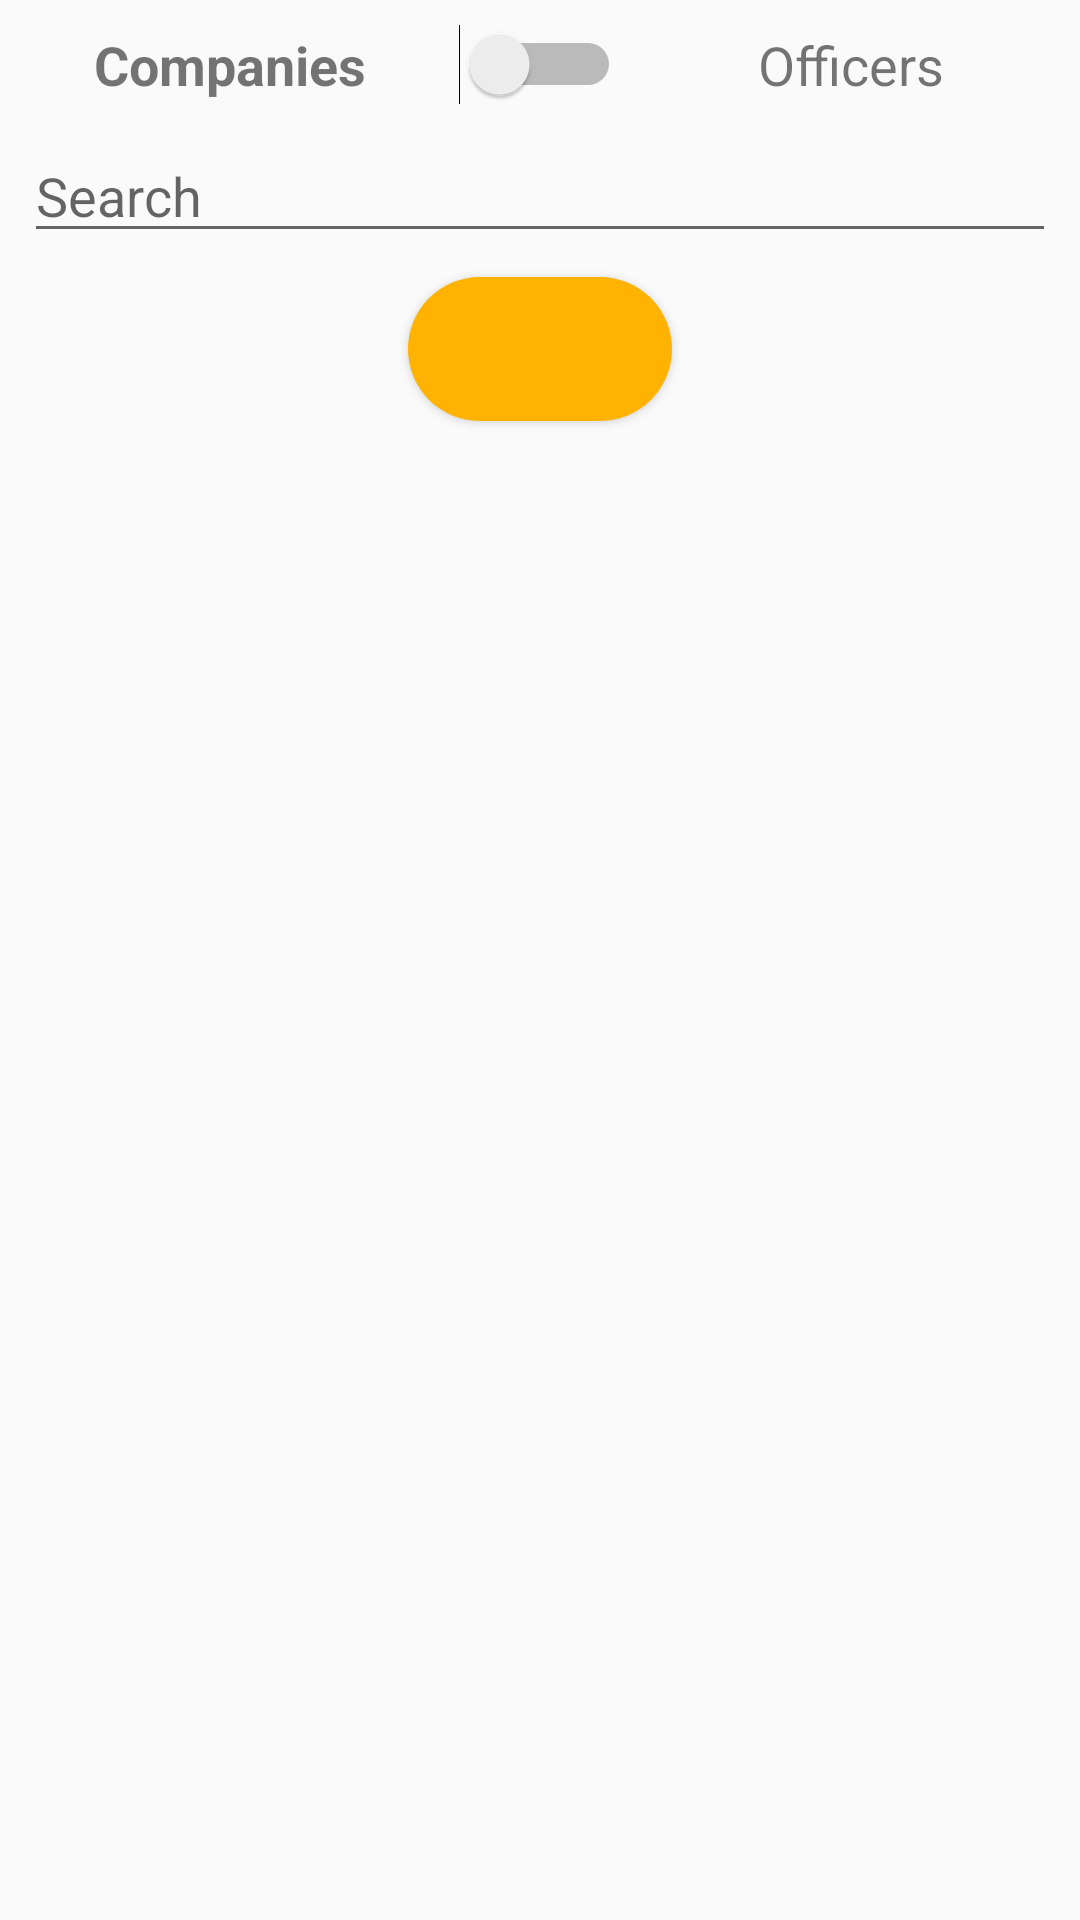

The Android layout XML behind this screen, and the referenced resources:
<!-- AndroidManifest.xml: application theme AppTheme -->
<!-- res/layout/activity_search.xml -->
<?xml version="1.0" encoding="utf-8"?>
<android.support.constraint.ConstraintLayout xmlns:android="http://schemas.android.com/apk/res/android"
    xmlns:app="http://schemas.android.com/apk/res-auto"
    xmlns:tools="http://schemas.android.com/tools"
    android:layout_width="match_parent"
    android:layout_height="match_parent"
    tools:context=".SearchActivity">

    <EditText
        android:id="@+id/search_text"
        android:layout_width="0dp"
        android:layout_height="wrap_content"
        android:layout_marginStart="8dp"
        android:layout_marginLeft="8dp"
        android:layout_marginTop="8dp"
        android:layout_marginEnd="8dp"
        android:layout_marginRight="8dp"
        android:ems="10"
        android:hint="Search"
        android:inputType="textPersonName"
        app:layout_constraintEnd_toEndOf="parent"
        app:layout_constraintHorizontal_bias="1.0"
        app:layout_constraintStart_toStartOf="parent"
        app:layout_constraintTop_toBottomOf="@+id/switch_search_type" />

    <Switch
        android:id="@+id/switch_search_type"
        android:layout_width="wrap_content"
        android:layout_height="wrap_content"
        android:layout_marginStart="8dp"
        android:layout_marginLeft="8dp"
        android:layout_marginTop="8dp"
        android:layout_marginEnd="8dp"
        android:layout_marginRight="8dp"
        android:checked="false"
        app:layout_constraintEnd_toEndOf="parent"
        app:layout_constraintStart_toStartOf="parent"
        app:layout_constraintTop_toTopOf="parent"
        tools:checked="false" />

    <TextView
        android:id="@+id/search_comp"
        android:layout_width="wrap_content"
        android:layout_height="wrap_content"
        android:layout_marginStart="8dp"
        android:layout_marginLeft="8dp"
        android:layout_marginTop="8dp"
        android:layout_marginEnd="8dp"
        android:layout_marginRight="8dp"
        android:layout_marginBottom="8dp"
        android:text="@string/companies"
        android:textSize="18sp"
        android:textStyle="bold"
        app:layout_constraintBottom_toTopOf="@+id/search_text"
        app:layout_constraintEnd_toStartOf="@+id/switch_search_type"
        app:layout_constraintStart_toStartOf="parent"
        app:layout_constraintTop_toTopOf="parent" />

    <TextView
        android:id="@+id/search_off"
        android:layout_width="wrap_content"
        android:layout_height="wrap_content"
        android:layout_marginStart="8dp"
        android:layout_marginLeft="8dp"
        android:layout_marginTop="8dp"
        android:layout_marginEnd="8dp"
        android:layout_marginRight="8dp"
        android:layout_marginBottom="8dp"
        android:text="@string/officers"
        android:textSize="18sp"
        app:layout_constraintBottom_toTopOf="@+id/search_text"
        app:layout_constraintEnd_toEndOf="parent"
        app:layout_constraintStart_toEndOf="@+id/switch_search_type"
        app:layout_constraintTop_toTopOf="parent" />

    <Button
        android:id="@+id/search_button"
        android:layout_width="wrap_content"
        android:layout_height="wrap_content"
        android:layout_marginStart="8dp"
        android:layout_marginLeft="8dp"
        android:layout_marginTop="8dp"
        android:layout_marginEnd="8dp"
        android:layout_marginRight="8dp"
        android:background="@drawable/rounded_button"
        android:radius="10dp"
        android:textColor="@color/colorTextOnAcc"
        app:layout_constraintEnd_toEndOf="parent"
        app:layout_constraintStart_toStartOf="parent"
        app:layout_constraintTop_toBottomOf="@+id/search_text" />

</android.support.constraint.ConstraintLayout>
<!-- resources referenced by this layout -->
<resources>
  <color name="colorTextOnAcc">#000</color>
  <!-- drawable rounded_button (drawable) -->
  <?xml version="1.0" encoding="utf-8"?>
  <shape xmlns:android="http://schemas.android.com/apk/res/android"
      android:shape="rectangle">
  
      <solid android:color="@color/colorAccent" />
  
      <corners android:radius="360dp" />
      
      <padding
          android:left="20dp"
          android:top="10dp"
          android:right="20dp"
          android:bottom="10dp"    >
      </padding>
  
  </shape>
  <string name="companies">Companies</string>
  <string name="officers">Officers</string>
  <style name="AppTheme" parent="Theme.AppCompat.Light.DarkActionBar">
          
          <item name="colorPrimary">@color/colorPrimary</item>
          <item name="colorPrimaryDark">@color/colorPrimaryDark</item>
          <item name="colorAccent">@color/colorAccent</item>
          <item name="actionModeBackground">@color/colorPrimaryDark</item>
          <item name="actionModeCloseDrawable">@drawable/ic_close </item>
          <item name="android:actionModeCloseDrawable">@drawable/ic_close </item>
      </style>
  <color name="colorAccent">#ffb300</color>
  <color name="colorPrimary">#1976d2</color>
  <color name="colorPrimaryDark">#004ba0</color>
</resources>
